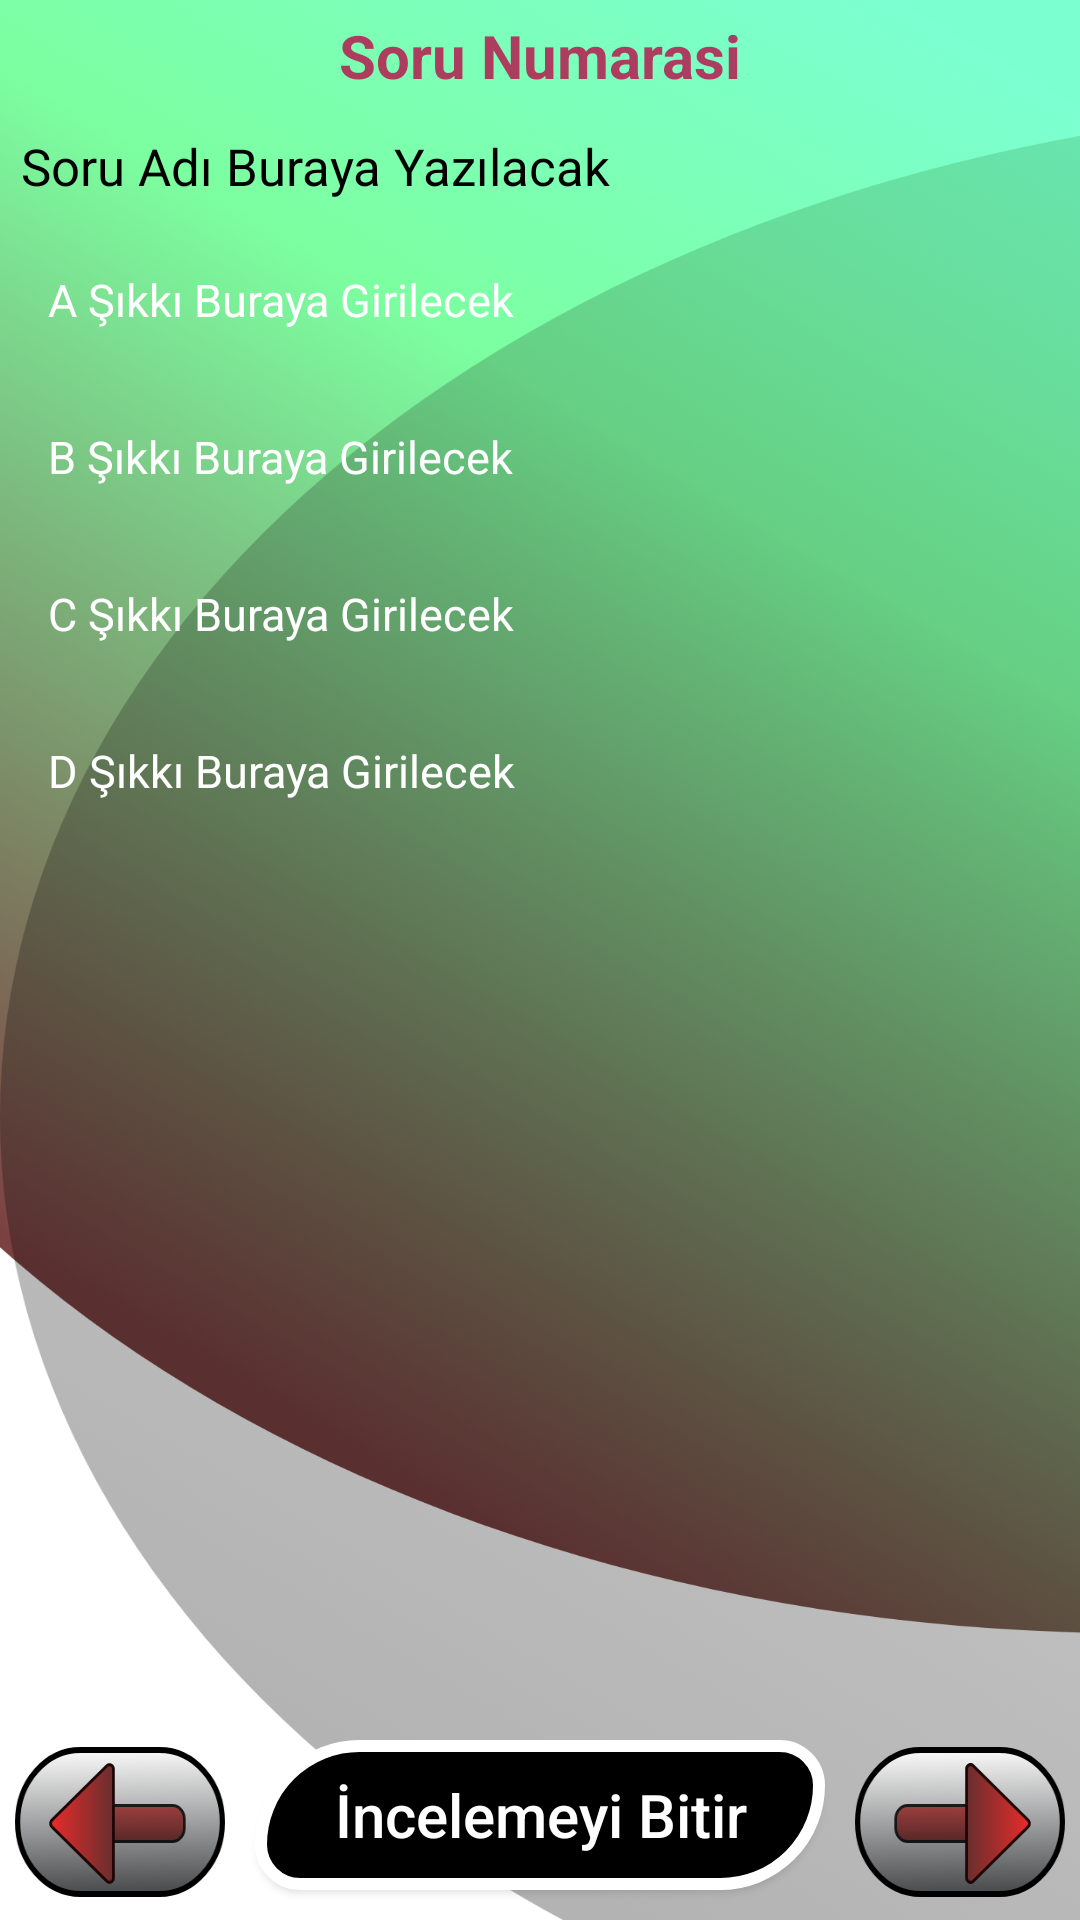

Android layout source for this screen:
<!-- AndroidManifest.xml: application theme Theme.Design.NoActionBar -->
<!-- res/layout/activity_cevaplari_incele.xml -->
<?xml version="1.0" encoding="utf-8"?>
<androidx.constraintlayout.widget.ConstraintLayout
    xmlns:android="http://schemas.android.com/apk/res/android"
    xmlns:app="http://schemas.android.com/apk/res-auto"
    xmlns:tools="http://schemas.android.com/tools"
    android:layout_width="match_parent"
    android:layout_height="match_parent"
    android:background="@drawable/background"
    tools:context=".CevaplariInceleActivity">


    <ScrollView

        android:layout_width="match_parent"
        android:layout_height="0dp"
        app:layout_constraintBottom_toTopOf="@+id/linearLayout"
        app:layout_constraintEnd_toEndOf="parent"
        app:layout_constraintHorizontal_bias="0.0"
        app:layout_constraintStart_toStartOf="parent"
        app:layout_constraintTop_toTopOf="parent"
        app:layout_constraintVertical_bias="1.0">

        <LinearLayout

            android:layout_width="match_parent"
            android:layout_height="match_parent"
            android:orientation="vertical">


            <TextView
                android:id="@+id/cevaplari_incele_soru_numarasi"
                android:layout_width="match_parent"
                android:layout_height="wrap_content"
                android:layout_margin="5dp"
                android:text="Soru Numarasi"
                android:textColor="#C8BA0746"
                android:textAlignment="center"
                android:textStyle="bold"
                android:textSize="20sp"></TextView>

            <TextView
                android:id="@+id/cevaplari_incele_soru_adi"
                android:layout_width="match_parent"
                android:layout_height="wrap_content"
                android:layout_margin="7dp"
                android:text="Soru Adı Buraya Yazılacak"

                android:textColor="@color/black"
                android:textSize="17sp"></TextView>

            <ImageView
                android:id="@+id/cevaplari_incele_soru_fotografi"
                android:layout_width="match_parent"
                android:layout_height="wrap_content"
                android:scaleType="fitStart"
                android:adjustViewBounds="true"></ImageView>


                <TextView
                    android:id="@+id/cevaplari_incele_a_sikki"
                    android:layout_width="wrap_content"
                    android:layout_height="wrap_content"
                    android:padding="8dp"
                    android:checked="false"
                    android:text="A Şıkkı Buraya Girilecek"
                    android:textSize="15sp"
                    android:textColor="@color/white"
                    android:layout_margin="8dp"></TextView>


                <TextView
                    android:padding="8dp"
                    android:id="@+id/cevaplari_incele_b_sikki"
                    android:layout_width="wrap_content"
                    android:layout_height="wrap_content"
                    android:textColor="@color/white"
                    android:text="B Şıkkı Buraya Girilecek"
                    android:layout_margin="8dp"

                    android:textSize="15sp"></TextView>

                <TextView
                    android:padding="8dp"
                    android:id="@+id/cevaplari_incele_c_sikki"
                    android:layout_width="wrap_content"
                    android:layout_height="wrap_content"
                    android:textColor="@color/white"
                    android:text="C Şıkkı Buraya Girilecek"
                    android:layout_margin="8dp"
                    android:textSize="15sp"></TextView>

                <TextView
                    android:padding="8dp"
                    android:id="@+id/cevaplari_incele_d_sikki"
                    android:layout_margin="8dp"
                    android:layout_width="wrap_content"
                    android:layout_height="wrap_content"
                    android:textColor="@color/white"
                    android:text="D Şıkkı Buraya Girilecek"
                    android:textSize="15sp"></TextView>





        </LinearLayout>
    </ScrollView>

    <LinearLayout
        android:layout_width="wrap_content"
        android:layout_height="wrap_content"
        android:layout_margin="5dp"
        app:layout_constraintBottom_toBottomOf="parent"
        app:layout_constraintEnd_toEndOf="parent"
        app:layout_constraintStart_toStartOf="parent">

        <Button
            android:id="@+id/cevaplari_incele_geri_button"
            style="@style/Widget.AppCompat.Button"
            android:layout_width="80dp"
            android:layout_height="50dp"
            android:layout_margin="5dp"
            android:background="@drawable/previous_button_shape"
            android:onClick="cevaplariInceleGeriButton"
            android:layout_weight="5"></Button>

        >

        <Button
            android:onClick="cevaplariInceleBitirButton"
            android:layout_width="200dp"
            android:layout_height="50dp"
            android:textAllCaps="false"
            android:textSize="20sp"
            android:background="@drawable/finish_button_shape"
            android:text="İncelemeyi Bitir"
            android:textColor="#FFFFFF"
            android:layout_margin="5dp"
            android:layout_weight="5"
            ></Button>

        <Button
            android:id="@+id/cevaplari_incele_ileri_button"
            android:layout_width="80dp"
            android:layout_height="50dp"
            android:layout_margin="5dp"
            android:layout_weight="5"
            android:background="@drawable/next_button_shape"
            android:onClick="cevaplariInceleIleriButton"></Button>
    </LinearLayout>
</androidx.constraintlayout.widget.ConstraintLayout>
<!-- resources referenced by this layout -->
<resources>
  <!-- drawable background: png bitmap (drawable-hdpi, 225476 bytes) -->
  <!-- drawable finish_button_shape: vector/xml drawable (drawable, 2090 chars, omitted) -->
  <!-- drawable next_button_shape (drawable) -->
  <?xml version="1.0" encoding="utf-8"?>
  <selector xmlns:android="http://schemas.android.com/apk/res/android">
      <item android:drawable="@drawable/next_selected" android:state_pressed="true"></item>
      <item android:drawable="@drawable/next_unselected" ></item>
  </selector>
  <!-- drawable previous_button_shape (drawable) -->
  <?xml version="1.0" encoding="utf-8"?>
  <selector xmlns:android="http://schemas.android.com/apk/res/android">
      <item android:drawable="@drawable/previous_selected" android:state_pressed="true"></item>
      <item android:drawable="@drawable/previous_unselected" ></item>
  </selector>
  <!-- drawable next_selected: png bitmap (drawable-hdpi, 7412 bytes) -->
  <!-- drawable next_unselected: png bitmap (drawable-hdpi, 6216 bytes) -->
  <!-- drawable previous_selected: png bitmap (drawable-hdpi, 6814 bytes) -->
  <!-- drawable previous_unselected: png bitmap (drawable-hdpi, 6356 bytes) -->
  <!-- not gathered from this repository: default colours our renderer supplied (Android Studio template values) -->
  <color name="black">#FF000000</color>
  <color name="white">#FFFFFFFF</color>
</resources>
